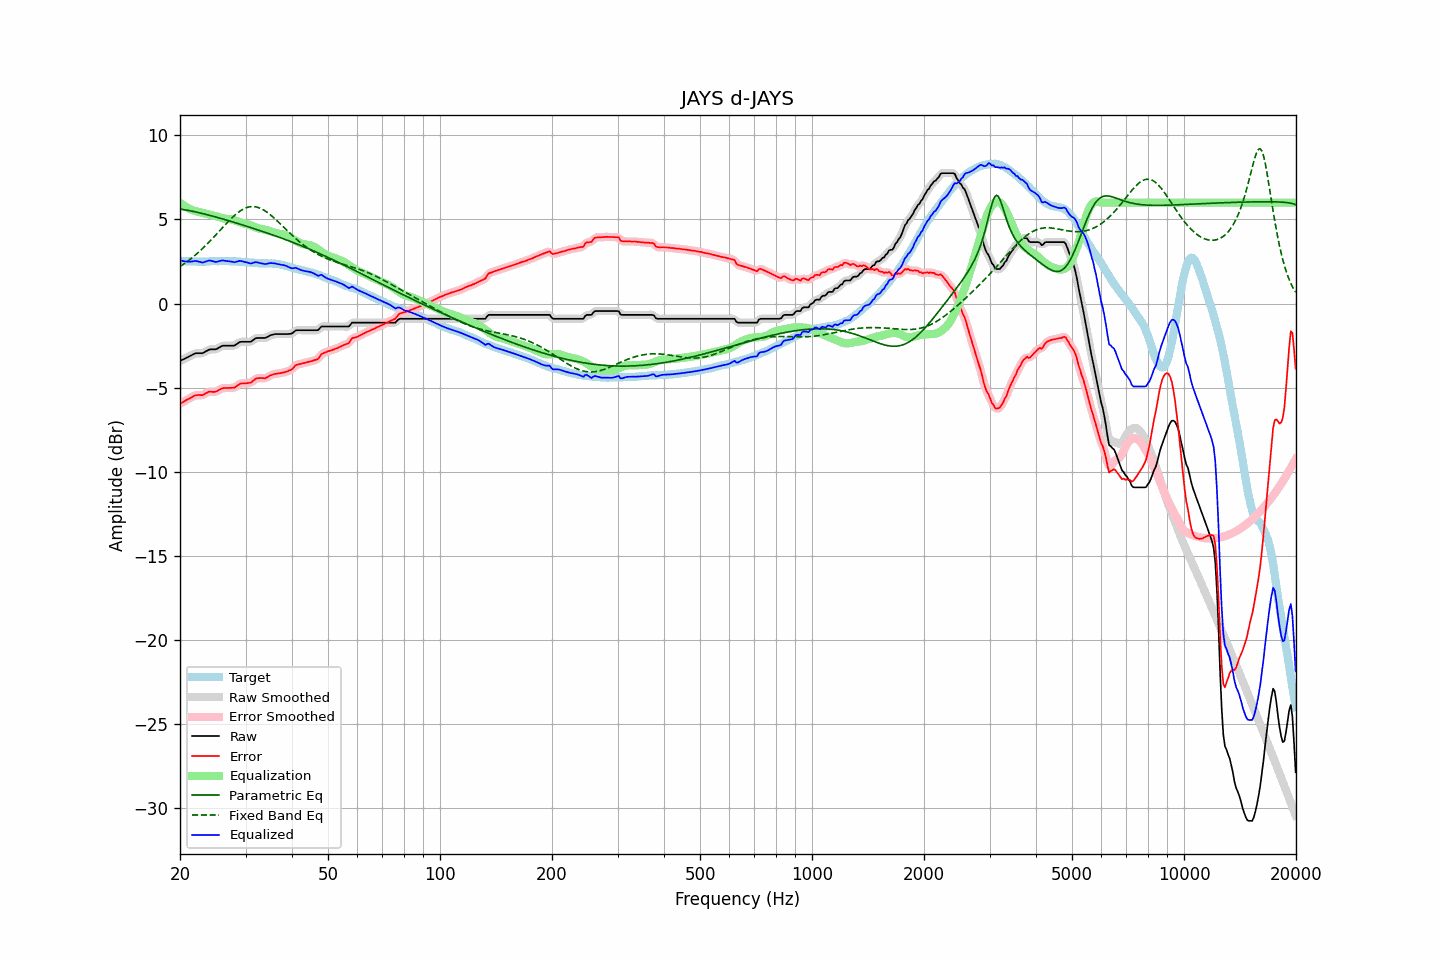

Data behind this chart, as committed beside it:
frequency, raw, error, smoothed, error_smoothed, equalization, parametric_eq, fixed_band_eq, equalized_raw, equalized_smoothed, target
20.00, -3.42, -5.97, -3.42, -5.97, 5.99, 5.62, 2.20, 2.57, 2.57, 2.55
20.20, -3.37, -5.91, -3.37, -5.91, 5.91, 5.61, 2.26, 2.55, 2.54, 2.54
20.40, -3.33, -5.85, -3.32, -5.85, 5.85, 5.59, 2.32, 2.52, 2.52, 2.53
20.61, -3.28, -5.81, -3.28, -5.80, 5.78, 5.57, 2.39, 2.51, 2.51, 2.53
20.81, -3.23, -5.73, -3.23, -5.74, 5.73, 5.56, 2.46, 2.50, 2.49, 2.51
21.02, -3.19, -5.69, -3.18, -5.69, 5.67, 5.54, 2.53, 2.49, 2.49, 2.51
21.23, -3.14, -5.64, -3.14, -5.64, 5.63, 5.52, 2.61, 2.49, 2.49, 2.51
21.44, -3.09, -5.59, -3.09, -5.59, 5.58, 5.50, 2.68, 2.50, 2.50, 2.51
21.66, -3.04, -5.53, -3.03, -5.53, 5.54, 5.48, 2.76, 2.51, 2.51, 2.50
21.87, -2.99, -5.48, -2.99, -5.49, 5.51, 5.46, 2.84, 2.53, 2.52, 2.49
22.09, -2.96, -5.45, -2.97, -5.46, 5.49, 5.44, 2.92, 2.53, 2.52, 2.49
22.31, -2.96, -5.45, -2.95, -5.45, 5.46, 5.42, 3.00, 2.51, 2.51, 2.49
22.54, -2.96, -5.44, -2.96, -5.45, 5.44, 5.40, 3.09, 2.48, 2.48, 2.48
22.76, -2.96, -5.45, -2.96, -5.45, 5.42, 5.37, 3.18, 2.46, 2.46, 2.49
22.99, -2.96, -5.45, -2.94, -5.43, 5.39, 5.35, 3.27, 2.44, 2.45, 2.49
23.22, -2.91, -5.40, -2.91, -5.40, 5.37, 5.33, 3.36, 2.46, 2.46, 2.49
23.45, -2.85, -5.34, -2.85, -5.35, 5.35, 5.30, 3.45, 2.50, 2.49, 2.49
23.69, -2.80, -5.30, -2.80, -5.29, 5.33, 5.28, 3.55, 2.53, 2.53, 2.50
23.92, -2.75, -5.25, -2.75, -5.26, 5.30, 5.26, 3.65, 2.56, 2.55, 2.50
24.16, -2.73, -5.25, -2.73, -5.25, 5.28, 5.23, 3.75, 2.55, 2.55, 2.52
24.40, -2.73, -5.26, -2.73, -5.25, 5.25, 5.21, 3.85, 2.53, 2.53, 2.53
24.65, -2.73, -5.26, -2.73, -5.26, 5.23, 5.18, 3.95, 2.50, 2.50, 2.53
24.89, -2.73, -5.25, -2.72, -5.24, 5.20, 5.15, 4.05, 2.48, 2.48, 2.53
25.14, -2.70, -5.21, -2.69, -5.21, 5.18, 5.13, 4.16, 2.48, 2.49, 2.52
25.39, -2.64, -5.15, -2.64, -5.16, 5.15, 5.10, 4.26, 2.51, 2.51, 2.52
25.65, -2.59, -5.11, -2.58, -5.10, 5.12, 5.07, 4.36, 2.53, 2.54, 2.52
25.91, -2.53, -5.05, -2.54, -5.06, 5.09, 5.05, 4.47, 2.56, 2.55, 2.52
26.16, -2.51, -5.03, -2.51, -5.04, 5.06, 5.02, 4.57, 2.56, 2.55, 2.52
26.43, -2.51, -5.03, -2.50, -5.03, 5.05, 4.99, 4.68, 2.54, 2.54, 2.52
26.69, -2.51, -5.03, -2.51, -5.03, 5.03, 4.96, 4.78, 2.53, 2.53, 2.52
26.96, -2.51, -5.03, -2.51, -5.02, 5.03, 4.93, 4.88, 2.52, 2.52, 2.52
27.23, -2.51, -5.02, -2.51, -5.02, 5.02, 4.91, 4.97, 2.51, 2.51, 2.51
27.50, -2.51, -5.02, -2.51, -5.02, 5.00, 4.88, 5.07, 2.49, 2.49, 2.51
27.77, -2.51, -5.01, -2.51, -5.01, 4.98, 4.85, 5.16, 2.47, 2.47, 2.51
28.05, -2.50, -5.00, -2.48, -4.99, 4.95, 4.82, 5.25, 2.45, 2.47, 2.51
28.33, -2.43, -4.93, -2.43, -4.93, 4.91, 4.79, 5.33, 2.48, 2.48, 2.50
28.62, -2.37, -4.86, -2.37, -4.86, 4.87, 4.76, 5.41, 2.50, 2.51, 2.49
28.90, -2.30, -4.79, -2.31, -4.80, 4.84, 4.73, 5.48, 2.54, 2.53, 2.49
29.19, -2.28, -4.76, -2.28, -4.76, 4.81, 4.70, 5.54, 2.53, 2.52, 2.48
29.48, -2.28, -4.76, -2.27, -4.75, 4.78, 4.67, 5.60, 2.50, 2.51, 2.48
29.78, -2.28, -4.74, -2.28, -4.75, 4.76, 4.64, 5.65, 2.48, 2.48, 2.47
30.08, -2.28, -4.75, -2.28, -4.74, 4.74, 4.61, 5.69, 2.46, 2.46, 2.48
30.38, -2.28, -4.73, -2.28, -4.74, 4.71, 4.58, 5.72, 2.44, 2.43, 2.45
30.68, -2.28, -4.72, -2.28, -4.73, 4.69, 4.55, 5.74, 2.41, 2.40, 2.44
30.99, -2.28, -4.71, -2.26, -4.69, 4.65, 4.52, 5.76, 2.37, 2.39, 2.43
31.30, -2.21, -4.64, -2.21, -4.63, 4.61, 4.49, 5.76, 2.40, 2.40, 2.43
31.61, -2.14, -4.56, -2.14, -4.56, 4.57, 4.45, 5.76, 2.43, 2.43, 2.43
31.93, -2.07, -4.47, -2.08, -4.49, 4.53, 4.42, 5.75, 2.46, 2.45, 2.40
32.24, -2.05, -4.45, -2.05, -4.45, 4.50, 4.39, 5.73, 2.45, 2.45, 2.40
32.57, -2.05, -4.44, -2.04, -4.43, 4.47, 4.36, 5.70, 2.42, 2.43, 2.39
32.89, -2.05, -4.44, -2.05, -4.43, 4.45, 4.33, 5.66, 2.40, 2.40, 2.39
33.22, -2.05, -4.43, -2.05, -4.44, 4.43, 4.30, 5.62, 2.38, 2.38, 2.39
33.55, -2.05, -4.44, -2.05, -4.44, 4.41, 4.26, 5.56, 2.36, 2.36, 2.39
33.89, -2.05, -4.45, -2.04, -4.43, 4.39, 4.23, 5.50, 2.34, 2.35, 2.40
34.23, -2.01, -4.40, -2.00, -4.39, 4.37, 4.20, 5.44, 2.36, 2.36, 2.39
34.57, -1.96, -4.34, -1.96, -4.35, 4.34, 4.17, 5.37, 2.38, 2.38, 2.38
34.92, -1.90, -4.28, -1.91, -4.29, 4.31, 4.13, 5.29, 2.41, 2.40, 2.38
35.27, -1.87, -4.26, -1.87, -4.25, 4.27, 4.10, 5.21, 2.40, 2.40, 2.39
35.62, -1.85, -4.21, -1.84, -4.22, 4.24, 4.07, 5.13, 2.39, 2.40, 2.37
35.97, -1.82, -4.19, -1.83, -4.19, 4.20, 4.03, 5.04, 2.39, 2.38, 2.37
... 635 more rows
